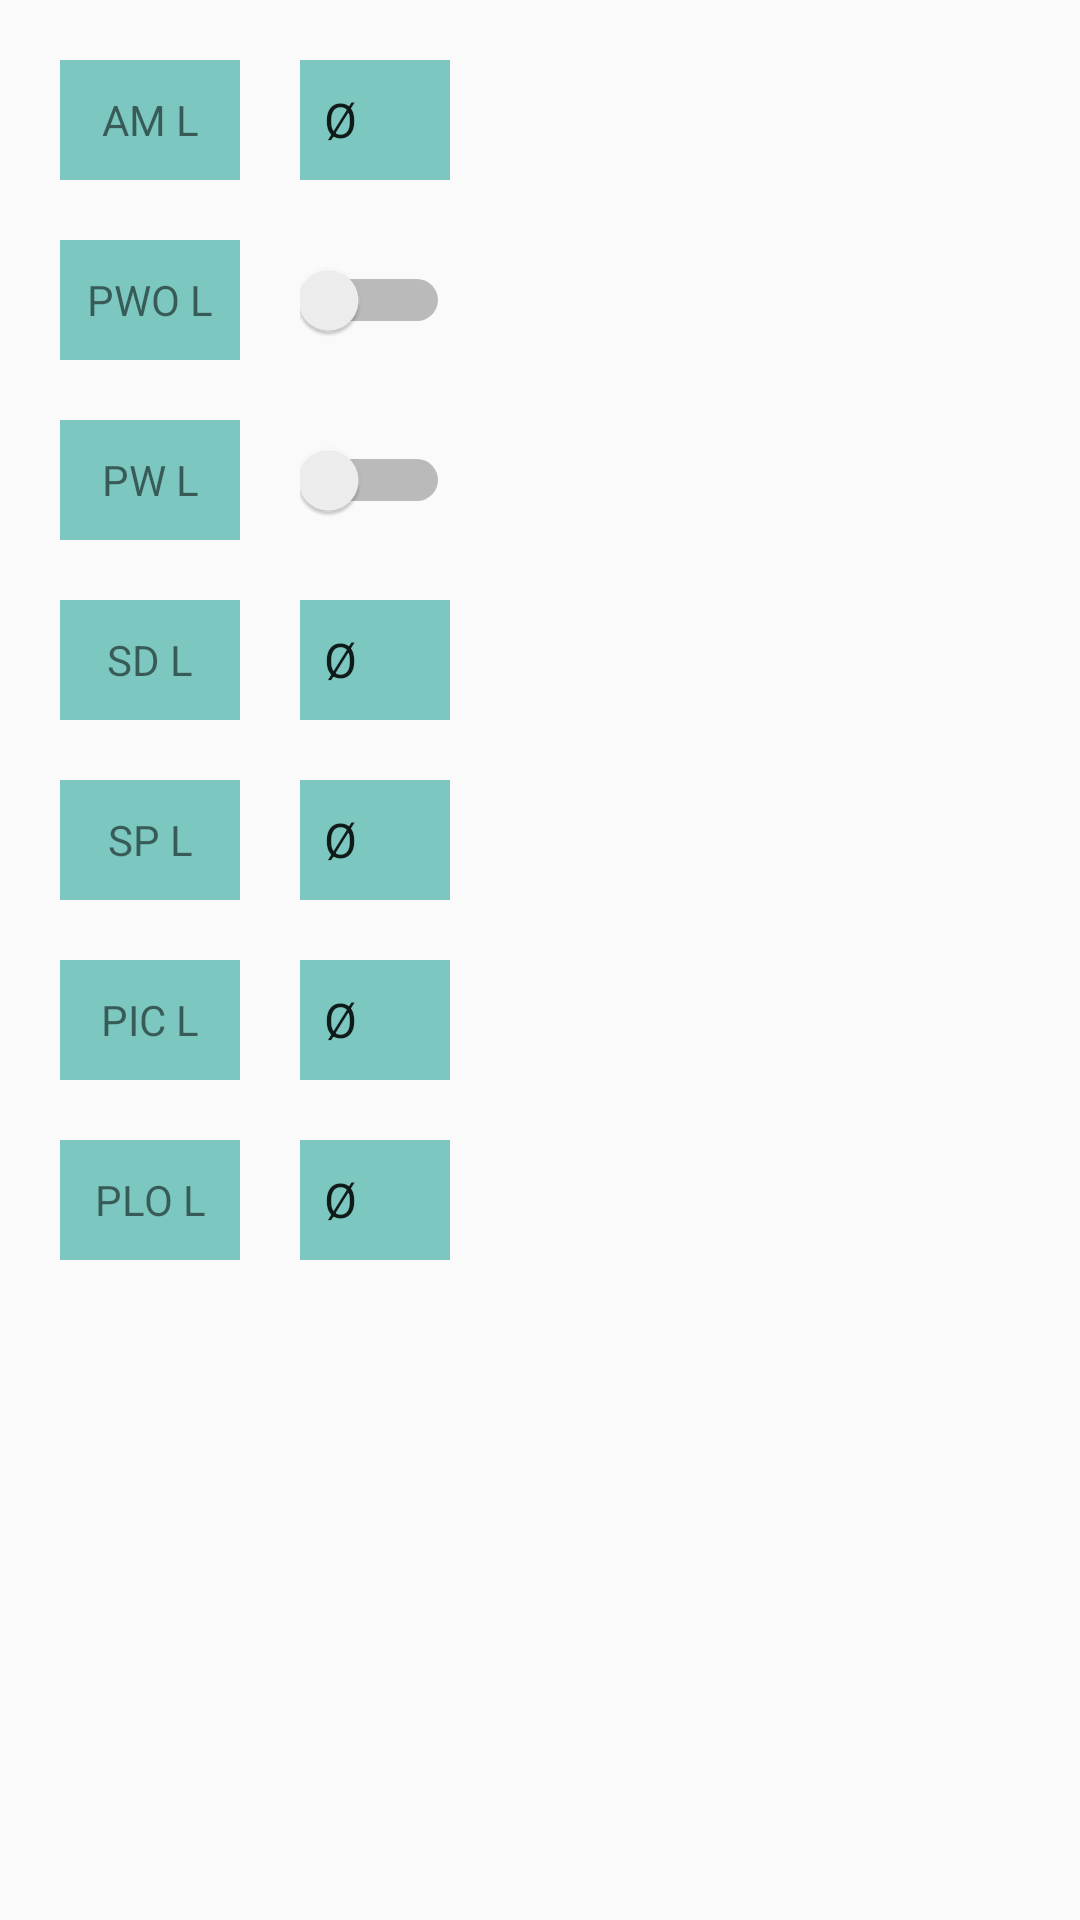

Here is an Android app screen rendered from its layout file. Give the layout XML and the strings, colors and styles it references.
<!-- AndroidManifest.xml: application theme AppTheme -->
<!-- res/layout/record_left_layout.xml -->
<?xml version="1.0" encoding="utf-8"?>
<RelativeLayout xmlns:android="http://schemas.android.com/apk/res/android"
    android:id="@+id/rllayout"
    android:orientation="vertical" android:layout_width="match_parent"
    android:layout_height="match_parent">

    <TextView
        android:id="@+id/tvaml"
        android:layout_width="60dp"
        android:layout_height="40dp"
        android:text="AM L"
        android:textAlignment="center"
        android:gravity="center_vertical|right"
        android:background="@color/PrimaryColorTransp"
        android:layout_marginTop="20dp"
        android:layout_marginLeft="20dp"
        android:layout_marginRight="20dp"
        android:layout_alignParentTop="true"
        android:layout_alignParentLeft="true"
        android:layout_alignParentStart="true" />

    <Spinner
        android:id="@+id/spaml"
        android:layout_width="50dp"
        android:layout_height="40dp"
        android:entries="@array/am"
        android:background="@color/PrimaryColorTransp"
        android:popupBackground="@color/PrimaryColor"
        android:spinnerMode="dropdown"
        android:layout_alignTop="@+id/tvaml"
        android:layout_toRightOf="@+id/tvaml"
        android:layout_toEndOf="@+id/tvaml" />


    <TextView
        android:id="@+id/tvpwol"
        android:layout_width="60dp"
        android:layout_height="40dp"
        android:text="PWO L"
        android:textAlignment="center"
        android:gravity="center_vertical|right"
        android:background="@color/PrimaryColorTransp"
        android:layout_below="@+id/tvaml"
        android:layout_alignLeft="@+id/tvaml"
        android:layout_alignStart="@+id/tvaml"
        android:layout_marginTop="20dp" />

    <Switch
        android:layout_width="wrap_content"
        android:layout_height="wrap_content"
        android:id="@+id/swpwol"
        android:layout_alignBottom="@+id/tvpwol"
        android:layout_toRightOf="@+id/tvaml"
        android:layout_alignRight="@+id/spaml"
        android:layout_alignEnd="@+id/spaml"
        android:layout_alignTop="@+id/tvpwol" />

    <TextView
        android:id="@+id/tvpwl"
        android:layout_width="60dp"
        android:layout_height="40dp"
        android:text="PW L"
        android:textAlignment="center"
        android:gravity="center_vertical|right"
        android:background="@color/PrimaryColorTransp"
        android:layout_below="@+id/tvpwol"
        android:layout_alignLeft="@+id/tvpwol"
        android:layout_alignStart="@+id/tvpwol"
        android:layout_marginTop="20dp" />

    <Switch
        android:layout_width="wrap_content"
        android:layout_height="wrap_content"
        android:id="@+id/swpwl"
        android:layout_alignBottom="@+id/tvpwl"
        android:layout_toRightOf="@+id/tvaml"
        android:layout_alignRight="@+id/spaml"
        android:layout_alignEnd="@+id/spaml"
        android:layout_alignTop="@+id/tvpwl" />

    <TextView
        android:id="@+id/tvsdl"
        android:layout_width="60dp"
        android:layout_height="40dp"
        android:text="SD L"
        android:textAlignment="center"
        android:gravity="center_vertical|right"
        android:background="@color/PrimaryColorTransp"
        android:layout_below="@+id/tvpwl"
        android:layout_alignLeft="@+id/tvpwl"
        android:layout_alignStart="@+id/tvpwl"
        android:layout_marginTop="20dp"/>

    <Spinner
        android:id="@+id/spsdl"
        android:layout_width="50dp"
        android:layout_height="40dp"
        android:entries="@array/stepd"
        android:background="@color/PrimaryColorTransp"
        android:popupBackground="@color/PrimaryColor"
        android:spinnerMode="dropdown"
        android:layout_alignTop="@+id/tvsdl"
        android:layout_alignLeft="@+id/swpwl"
        android:layout_alignStart="@+id/swpwl"
        />


    <TextView
        android:id="@+id/tvspl"
        android:layout_width="60dp"
        android:layout_height="40dp"
        android:text="SP L"
        android:textAlignment="center"
        android:gravity="center_vertical|right"
        android:background="@color/PrimaryColorTransp"
        android:layout_marginTop="20dp"
        android:layout_below="@+id/tvsdl"
        android:layout_alignLeft="@+id/tvsdl"
        android:layout_alignStart="@+id/tvsdl" />


    <Spinner
        android:id="@+id/spspl"
        android:layout_width="50dp"
        android:layout_height="40dp"
        android:entries="@array/stepp"
        android:background="@color/PrimaryColorTransp"
        android:popupBackground="@color/PrimaryColor"
        android:spinnerMode="dropdown"
        android:layout_alignTop="@+id/tvspl"
        android:layout_alignLeft="@+id/swpwl"
        android:layout_alignStart="@+id/swpwl" />

    <TextView
        android:id="@+id/tvppicl"
        android:layout_width="60dp"
        android:layout_height="40dp"
        android:text="PIC L"
        android:textAlignment="center"
        android:gravity="center_vertical|right"
        android:background="@color/PrimaryColorTransp"
        android:layout_marginTop="20dp"
        android:layout_below="@+id/tvspl"
        android:layout_alignLeft="@+id/tvspl"
        android:layout_alignStart="@+id/tvspl" />


    <Spinner
        android:id="@+id/spppicl"
        android:layout_width="50dp"
        android:layout_height="40dp"
        android:entries="@array/pp"
        android:background="@color/PrimaryColorTransp"
        android:popupBackground="@color/PrimaryColor"
        android:spinnerMode="dropdown"
        android:layout_alignTop="@+id/tvppicl"
        android:layout_alignLeft="@+id/spspl"
        android:layout_alignStart="@+id/spspl" />

    <TextView
        android:id="@+id/tvpplol"
        android:layout_width="60dp"
        android:layout_height="40dp"
        android:text="PLO L"
        android:textAlignment="center"
        android:gravity="center_vertical|right"
        android:background="@color/PrimaryColorTransp"
        android:layout_marginTop="20dp"
        android:layout_below="@+id/tvppicl"
        android:layout_alignLeft="@+id/tvppicl"
        android:layout_alignStart="@+id/tvppicl" />


    <Spinner
        android:id="@+id/sppplol"
        android:layout_width="50dp"
        android:layout_height="40dp"
        android:entries="@array/pp"
        android:background="@color/PrimaryColorTransp"
        android:popupBackground="@color/PrimaryColor"
        android:spinnerMode="dropdown"
        android:layout_alignTop="@+id/tvpplol"
        android:layout_alignLeft="@+id/spppicl"
        android:layout_alignStart="@+id/spppicl" />

</RelativeLayout>
<!-- resources referenced by this layout -->
<resources>
  <string-array name="am">
          <item>Ø</item>
          <item>S</item>
          <item>E</item>
      </string-array>
  <string-array name="pp">
          <item>Ø</item>
          <item>I</item>
          <item>E</item>
          <item>R</item>
          <item>P</item>
      </string-array>
  <string-array name="stepd">
          <item>Ø</item>
          <item>O</item>
          <item>F</item>
          <item>C</item>
      </string-array>
  <string-array name="stepp">
          <item>Ø</item>
          <item>O</item>
          <item>F</item>
          <item>C</item>
      </string-array>
  <color name="PrimaryColor">#009688</color>
  <color name="PrimaryColorTransp">#80009688</color>
  <style name="AppTheme" parent="Theme.AppCompat.Light.DarkActionBar">
          
          
      </style>
</resources>
